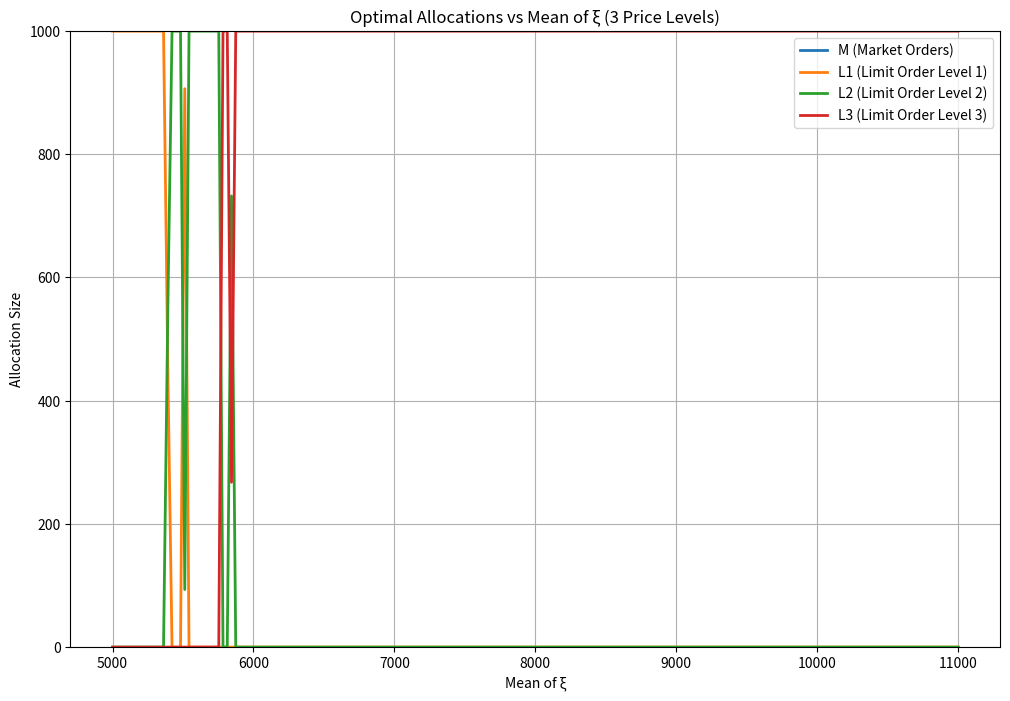

Write the Python code that produced this figure.
#!/usr/bin/env python3
# -*- coding: utf-8 -*-
"""
Created on Thu May 15 16:03:04 2025

@author: jawclaes
"""

# THIS SCRIPT CREATES A PLOT OF THE OPTIMAL SPLIT FOR N-PL FOR DIFFERENT VALUES OF MEAN_XI BASED ON MONTE CARLO SIMULATIONS



import numpy as np
import matplotlib.pyplot as plt
from scipy.optimize import root_scalar

# Parameters
S = 1000  # Total size to allocate
h = 0.02
r = 0.002
f = 0.003
theta = 0.0005
rho_u = 0.05
delta = 0.01
num_sim = 100000  # Number of simulations
price_levels = 3  # Adjustable: set between 2 and 8
n= price_levels

# Define Q values up to Q9 to support up to 8 price levels
Q = [2000] + [1500 - 100 * i for i in range(n)]  # Q1=2000, Q2=Q3=...=Q9=1500

# Function to compute optimal allocations
def compute_optimal(mean_xi):
    # Generate samples
    xi_samples = np.random.exponential(scale=mean_xi, size=num_sim)
    psi_samples = [Q[i + 1] - np.random.exponential(scale=0.5 * Q[i + 1], size=num_sim) 
                   for i in range(price_levels)]
    
    # Cumulative sums: sum_samples[0] = xi, sum_samples[1] = xi + psi1, etc.
    sum_samples = [xi_samples]
    for i in range(price_levels):
        sum_samples.append(sum_samples[-1] + psi_samples[i])
    
    # Empirical CDF functions
    F_sum = [lambda x, i=i: np.mean(sum_samples[i] <= x) for i in range(price_levels + 1)]
    
    # Compute thresholds
    p = (2 * h + 2 * delta + f + r) / (h + 2 * delta + r + rho_u + theta)
    p_u_lower = -2
    p_u_upper = 2
    
    allocations = [0] * (price_levels + 1)  # [M, L1, L2, ..., L_price_levels]
    
    if rho_u <= p_u_lower:
        allocations[-1] = S  # All to highest limit order
    elif rho_u >= p_u_upper:
        allocations[0] = S   # All to market orders
    else:
        # Mixed allocation
        A = np.percentile(sum_samples[price_levels - 1], p * 100)
        M_star = S - A + sum(Q[:price_levels])
        M_star = max(0, min(S, M_star))
        allocations[0] = M_star
        
        remaining = S - M_star
        cumulative_L = 0
        for i in range(1, price_levels + 1):
            a_i = h + (i - 1) * delta + r + rho_u + theta
            b_i = -(h + i * delta + r + rho_u + theta)
            c_i = delta
            
            def g(L):
                arg1 = sum(Q[:i]) + cumulative_L + L
                arg2 = sum(Q[:i + 1]) + cumulative_L + L
                return (a_i * F_sum[i - 1](arg1) + 
                        b_i * F_sum[i](arg2) + c_i)
            
            try:
                sol = root_scalar(g, bracket=[0, remaining], method='brentq')
                L_i = max(0, min(remaining, sol.root))
            except ValueError:
                L_i = 0 if g(0) > 0 else remaining
            allocations[i] = L_i
            cumulative_L += L_i
            remaining -= L_i
        
        # Adjust last level to use remaining size
        total_L = sum(allocations[1:])
        if total_L < S - M_star:
            allocations[price_levels] += S - M_star - total_L
    
    return allocations

# Compute allocations over a range of mean_xi
mean_xi_range = np.linspace(5000, 11000, 200)
results = [compute_optimal(mean_xi) for mean_xi in mean_xi_range]

# Extract M and L values
M_values = [r[0] for r in results]
L_values = [[r[i + 1] for r in results] for i in range(price_levels)]

# Plotting
plt.figure(figsize=(12, 8))
plt.plot(mean_xi_range, M_values, label='M (Market Orders)', linewidth=2)
for i in range(price_levels):
    plt.plot(mean_xi_range, L_values[i], label=f'L{i + 1} (Limit Order Level {i + 1})', linewidth=2)
plt.xlabel('Mean of ξ')
plt.ylabel('Allocation Size')
plt.title(f'Optimal Allocations vs Mean of ξ ({price_levels} Price Levels)')
plt.legend()
plt.grid(True)
plt.ylim(0, S)
plt.show()